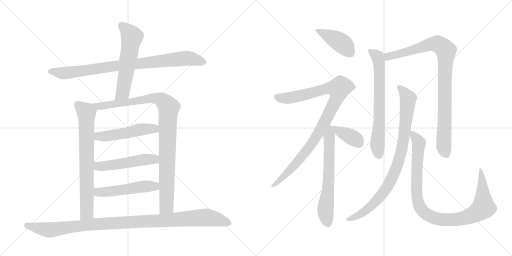
t = 0.00 s
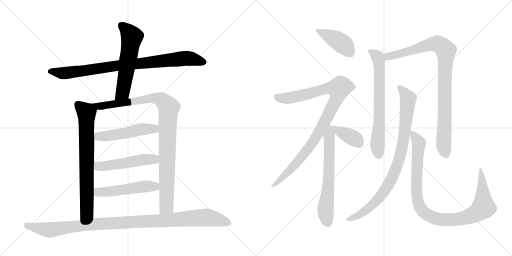
t = 2.71 s
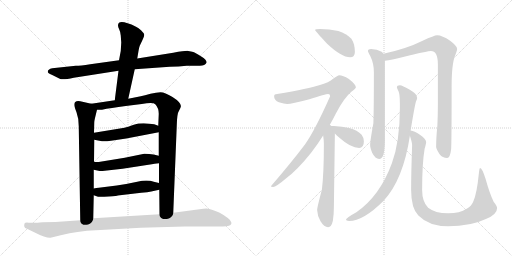
t = 5.42 s
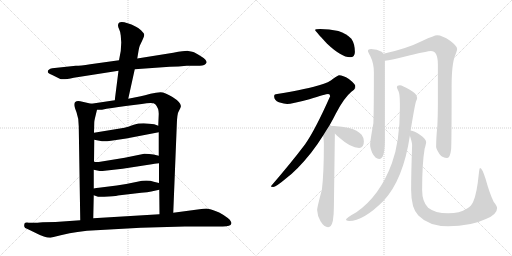
t = 8.14 s
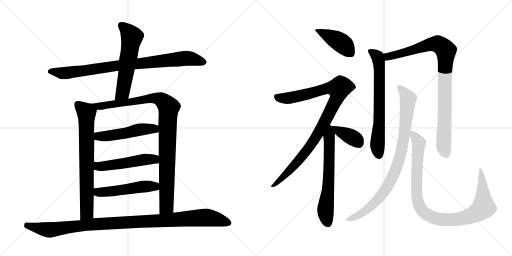
t = 10.85 s
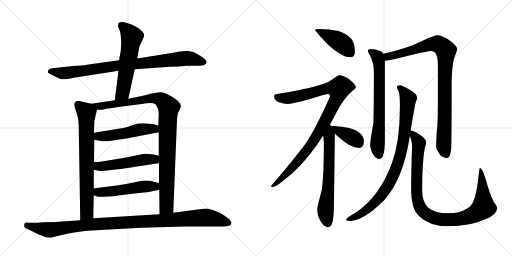
t = 13.56 s

The animated SVG that drew these frames (rendered in a browser with its animation timeline set to each time). Animation: 16 CSS @keyframes rules; one cycle of 13.56 s.

<svg version="1.1" viewBox="0 0 2048 1024" xmlns="http://www.w3.org/2000/svg">
  <g stroke="lightgray" stroke-dasharray="1,1" stroke-width="1" transform="scale(4, 4)">
    <line x1="0" y1="0" x2="256" y2="256"></line>
    <line x1="256" y1="0" x2="0" y2="256"></line>
    <line x1="128" y1="0" x2="128" y2="256"></line>
    <line x1="0" y1="128" x2="256" y2="128"></line>
    <line x1="256" y1="0" x2="512" y2="256"></line>
    <line x1="512" y1="0" x2="256" y2="256"></line>
    <line x1="384" y1="0" x2="384" y2="256"></line>
    <line x1="256" y1="128" x2="512" y2="128"></line>
  </g>
<g transform="scale(1, -1) translate(0, -850)">
   <style type="text/css">
    @keyframes keyframes0 {
      from {
       stroke: black;
       stroke-dashoffset: 879;
       stroke-width: 128;
       }
       74% {
       animation-timing-function: step-end;
       stroke: black;
       stroke-dashoffset: 0;
       stroke-width: 128;
       }
       to {
       stroke: black;
       stroke-width: 1024;
       }
       }
       #make-me-a-hanzi-animation-0 {
         animation: keyframes0 0.965332s both;
         animation-delay: 0.000000s;
         animation-timing-function: linear;
       }
    @keyframes keyframes1 {
      from {
       stroke: black;
       stroke-dashoffset: 580;
       stroke-width: 128;
       }
       65% {
       animation-timing-function: step-end;
       stroke: black;
       stroke-dashoffset: 0;
       stroke-width: 128;
       }
       to {
       stroke: black;
       stroke-width: 1024;
       }
       }
       #make-me-a-hanzi-animation-1 {
         animation: keyframes1 0.722005s both;
         animation-delay: 0.965332s;
         animation-timing-function: linear;
       }
    @keyframes keyframes2 {
      from {
       stroke: black;
       stroke-dashoffset: 732;
       stroke-width: 128;
       }
       70% {
       animation-timing-function: step-end;
       stroke: black;
       stroke-dashoffset: 0;
       stroke-width: 128;
       }
       to {
       stroke: black;
       stroke-width: 1024;
       }
       }
       #make-me-a-hanzi-animation-2 {
         animation: keyframes2 0.845703s both;
         animation-delay: 1.687337s;
         animation-timing-function: linear;
       }
    @keyframes keyframes3 {
      from {
       stroke: black;
       stroke-dashoffset: 1004;
       stroke-width: 128;
       }
       77% {
       animation-timing-function: step-end;
       stroke: black;
       stroke-dashoffset: 0;
       stroke-width: 128;
       }
       to {
       stroke: black;
       stroke-width: 1024;
       }
       }
       #make-me-a-hanzi-animation-3 {
         animation: keyframes3 1.067057s both;
         animation-delay: 2.533040s;
         animation-timing-function: linear;
       }
    @keyframes keyframes4 {
      from {
       stroke: black;
       stroke-dashoffset: 505;
       stroke-width: 128;
       }
       62% {
       animation-timing-function: step-end;
       stroke: black;
       stroke-dashoffset: 0;
       stroke-width: 128;
       }
       to {
       stroke: black;
       stroke-width: 1024;
       }
       }
       #make-me-a-hanzi-animation-4 {
         animation: keyframes4 0.660970s both;
         animation-delay: 3.600097s;
         animation-timing-function: linear;
       }
    @keyframes keyframes5 {
      from {
       stroke: black;
       stroke-dashoffset: 511;
       stroke-width: 128;
       }
       62% {
       animation-timing-function: step-end;
       stroke: black;
       stroke-dashoffset: 0;
       stroke-width: 128;
       }
       to {
       stroke: black;
       stroke-width: 1024;
       }
       }
       #make-me-a-hanzi-animation-5 {
         animation: keyframes5 0.665853s both;
         animation-delay: 4.261067s;
         animation-timing-function: linear;
       }
    @keyframes keyframes6 {
      from {
       stroke: black;
       stroke-dashoffset: 510;
       stroke-width: 128;
       }
       62% {
       animation-timing-function: step-end;
       stroke: black;
       stroke-dashoffset: 0;
       stroke-width: 128;
       }
       to {
       stroke: black;
       stroke-width: 1024;
       }
       }
       #make-me-a-hanzi-animation-6 {
         animation: keyframes6 0.665039s both;
         animation-delay: 4.926920s;
         animation-timing-function: linear;
       }
    @keyframes keyframes7 {
      from {
       stroke: black;
       stroke-dashoffset: 1073;
       stroke-width: 128;
       }
       78% {
       animation-timing-function: step-end;
       stroke: black;
       stroke-dashoffset: 0;
       stroke-width: 128;
       }
       to {
       stroke: black;
       stroke-width: 1024;
       }
       }
       #make-me-a-hanzi-animation-7 {
         animation: keyframes7 1.123210s both;
         animation-delay: 5.591959s;
         animation-timing-function: linear;
       }
    @keyframes keyframes8 {
      from {
       stroke: black;
       stroke-dashoffset: 424;
       stroke-width: 128;
       }
       58% {
       animation-timing-function: step-end;
       stroke: black;
       stroke-dashoffset: 0;
       stroke-width: 128;
       }
       to {
       stroke: black;
       stroke-width: 1024;
       }
       }
       #make-me-a-hanzi-animation-8 {
         animation: keyframes8 0.595052s both;
         animation-delay: 6.715169s;
         animation-timing-function: linear;
       }
    @keyframes keyframes9 {
      from {
       stroke: black;
       stroke-dashoffset: 983;
       stroke-width: 128;
       }
       76% {
       animation-timing-function: step-end;
       stroke: black;
       stroke-dashoffset: 0;
       stroke-width: 128;
       }
       to {
       stroke: black;
       stroke-width: 1024;
       }
       }
       #make-me-a-hanzi-animation-9 {
         animation: keyframes9 1.049967s both;
         animation-delay: 7.310221s;
         animation-timing-function: linear;
       }
    @keyframes keyframes10 {
      from {
       stroke: black;
       stroke-dashoffset: 645;
       stroke-width: 128;
       }
       68% {
       animation-timing-function: step-end;
       stroke: black;
       stroke-dashoffset: 0;
       stroke-width: 128;
       }
       to {
       stroke: black;
       stroke-width: 1024;
       }
       }
       #make-me-a-hanzi-animation-10 {
         animation: keyframes10 0.774902s both;
         animation-delay: 8.360188s;
         animation-timing-function: linear;
       }
    @keyframes keyframes11 {
      from {
       stroke: black;
       stroke-dashoffset: 384;
       stroke-width: 128;
       }
       56% {
       animation-timing-function: step-end;
       stroke: black;
       stroke-dashoffset: 0;
       stroke-width: 128;
       }
       to {
       stroke: black;
       stroke-width: 1024;
       }
       }
       #make-me-a-hanzi-animation-11 {
         animation: keyframes11 0.562500s both;
         animation-delay: 9.135090s;
         animation-timing-function: linear;
       }
    @keyframes keyframes12 {
      from {
       stroke: black;
       stroke-dashoffset: 688;
       stroke-width: 128;
       }
       69% {
       animation-timing-function: step-end;
       stroke: black;
       stroke-dashoffset: 0;
       stroke-width: 128;
       }
       to {
       stroke: black;
       stroke-width: 1024;
       }
       }
       #make-me-a-hanzi-animation-12 {
         animation: keyframes12 0.809896s both;
         animation-delay: 9.697590s;
         animation-timing-function: linear;
       }
    @keyframes keyframes13 {
      from {
       stroke: black;
       stroke-dashoffset: 933;
       stroke-width: 128;
       }
       75% {
       animation-timing-function: step-end;
       stroke: black;
       stroke-dashoffset: 0;
       stroke-width: 128;
       }
       to {
       stroke: black;
       stroke-width: 1024;
       }
       }
       #make-me-a-hanzi-animation-13 {
         animation: keyframes13 1.009277s both;
         animation-delay: 10.507486s;
         animation-timing-function: linear;
       }
    @keyframes keyframes14 {
      from {
       stroke: black;
       stroke-dashoffset: 891;
       stroke-width: 128;
       }
       74% {
       animation-timing-function: step-end;
       stroke: black;
       stroke-dashoffset: 0;
       stroke-width: 128;
       }
       to {
       stroke: black;
       stroke-width: 1024;
       }
       }
       #make-me-a-hanzi-animation-14 {
         animation: keyframes14 0.975098s both;
         animation-delay: 11.516763s;
         animation-timing-function: linear;
       }
    @keyframes keyframes15 {
      from {
       stroke: black;
       stroke-dashoffset: 1004;
       stroke-width: 128;
       }
       77% {
       animation-timing-function: step-end;
       stroke: black;
       stroke-dashoffset: 0;
       stroke-width: 128;
       }
       to {
       stroke: black;
       stroke-width: 1024;
       }
       }
       #make-me-a-hanzi-animation-15 {
         animation: keyframes15 1.067057s both;
         animation-delay: 12.491861s;
         animation-timing-function: linear;
       }
</style>
<path d="M 747.0 587.5 L 796.0 587.5 Q 820.0 586.5 826.0 599.5 Q 829.0 609.5 805.0 624.5 Q 781.0 639.5 773.0 642.5 Q 765.0 645.5 753.0 646.5 Q 742.0 647.5 693.0 639.5 L 549.0 616.5 L 476.0 609.5 L 361.0 593.5 Q 321.0 587.5 303.0 587.5 L 209.0 577.5 Q 191.0 573.5 191.0 563.5 Q 191.0 557.5 207.0 551.5 L 239.0 535.5 Q 250.0 529.5 295.0 539.5 L 474.0 567.5 L 539.0 573.5 L 679.0 583.5 Q 715.0 583.5 747.0 587.5 Z" fill="lightgray"></path> 
<path d="M 549.0 616.5 L 554.0 646.5 Q 555.0 656.5 559.0 667.5 L 569.0 688.5 Q 577.0 705.5 577.0 711.5 Q 577.0 716.5 565.0 728.5 Q 554.0 739.5 544.0 743.5 Q 472.0 777.5 472.0 748.5 Q 472.0 742.5 477.0 732.5 Q 482.0 722.5 483.0 708.5 L 485.0 680.5 L 483.0 646.5 L 476.0 609.5 L 474.0 567.5 L 459.0 449.5 C 455.0 419.5 507.0 426.5 513.0 455.5 L 539.0 573.5 L 549.0 616.5 Z" fill="lightgray"></path> 
<path d="M 365.0 435.5 L 321.0 445.5 Q 297.0 449.5 297.0 431.5 Q 297.0 424.5 306.0 401.5 Q 315.0 377.5 315.0 345.5 L 321.0 -30.5 C 321.0 -60.5 372.0 -52.5 373.0 -22.5 L 375.0 69.5 L 375.0 96.5 L 375.0 171.5 L 376.0 203.5 L 377.0 291.5 L 376.0 319.5 L 377.0 359.5 Q 377.0 366.5 380.0 378.5 L 388.0 411.5 C 392.0 429.5 392.0 429.5 365.0 435.5 Z" fill="lightgray"></path> 
<path d="M 459.0 449.5 L 365.0 435.5 C 335.0 431.5 358.0 410.5 388.0 411.5 L 408.0 411.5 Q 441.0 418.5 503.0 426.5 L 567.0 434.5 Q 613.0 442.5 621.0 433.5 Q 635.0 418.5 635.0 395.5 L 633.0 347.5 L 635.0 321.5 L 635.0 227.5 L 636.0 197.5 L 636.0 118.5 L 637.0 91.5 L 638.0 -6.5 C 638.0 -36.5 692.0 -30.5 693.0 -0.5 L 707.0 347.5 Q 708.0 395.5 715.0 405.5 L 721.0 417.5 Q 733.0 435.5 690.0 462.5 Q 659.0 481.5 642.0 481.5 Q 626.0 481.5 602.0 475.5 Q 578.0 468.5 563.0 465.5 L 513.0 455.5 L 459.0 449.5 Z" fill="lightgray"></path> 
<path d="M 377.0 291.5 L 408.0 285.5 Q 419.0 283.5 444.0 287.5 L 505.0 296.5 L 635.0 321.5 C 664.0 327.5 661.0 336.5 633.0 347.5 L 617.0 353.5 L 598.0 355.5 Q 561.0 359.5 535.0 351.5 Q 510.0 342.5 498.0 339.5 L 376.0 319.5 C 346.0 314.5 348.0 297.5 377.0 291.5 Z" fill="lightgray"></path> 
<path d="M 410.0 166.5 L 490.0 175.5 L 607.0 193.5 Q 615.0 195.5 636.0 197.5 C 666.0 200.5 664.0 220.5 635.0 227.5 L 614.0 232.5 Q 598.0 235.5 577.0 235.5 L 499.0 219.5 L 401.0 203.5 Q 389.0 200.5 376.0 203.5 C 346.0 208.5 346.0 177.5 375.0 171.5 L 389.0 168.5 Q 404.0 165.5 410.0 166.5 Z" fill="lightgray"></path> 
<path d="M 375.0 69.5 L 392.0 63.5 Q 401.0 61.5 435.0 64.5 Q 470.0 67.5 471.0 68.5 L 565.0 79.5 Q 592.0 81.5 605.0 84.5 L 637.0 91.5 C 666.0 97.5 665.0 111.5 636.0 118.5 L 615.0 123.5 Q 589.0 132.5 549.0 123.5 Q 509.0 114.5 467.0 108.5 L 395.0 99.5 Q 385.0 98.5 375.0 96.5 C 345.0 91.5 347.0 79.5 375.0 69.5 Z" fill="lightgray"></path> 
<path d="M 321.0 -30.5 L 222.0 -37.5 L 171.0 -38.5 Q 137.0 -41.5 133.0 -40.5 L 115.0 -40.5 Q 101.0 -38.5 98.0 -43.5 Q 96.0 -51.5 97.0 -54.5 Q 97.0 -61.5 112.0 -66.5 L 143.0 -81.5 Q 181.0 -101.5 202.0 -100.5 L 243.0 -90.5 Q 280.0 -81.5 310.0 -77.5 L 348.0 -72.5 L 563.0 -60.5 L 739.0 -55.5 L 891.0 -55.5 Q 923.0 -55.5 925.0 -44.5 Q 928.0 -40.5 919.0 -28.5 Q 912.0 -21.5 894.0 -9.5 Q 877.0 2.5 859.0 7.5 Q 843.0 14.5 832.0 15.5 Q 821.0 16.5 798.0 13.5 L 693.0 -0.5 L 638.0 -6.5 L 373.0 -22.5 L 321.0 -30.5 Z" fill="lightgray"></path> 
<path d="M 1280.5 734.5 Q 1260.5 734.5 1260.5 730.5 Q 1260.5 727.5 1307.5 676.5 Q 1365.5 621.5 1400.5 621.5 Q 1419.5 621.5 1419.5 642.5 Q 1419.5 674.5 1405.5 695.5 Q 1385.5 716.5 1353.5 726.5 Q 1316.5 734.5 1280.5 734.5 Z" fill="lightgray"></path> 
<path d="M 1356.5 549.5 Q 1351.5 549.5 1332.5 535.5 Q 1317.5 520.5 1276.5 509.5 Q 1238.5 496.5 1108.5 474.5 Q 1096.5 474.5 1096.5 465.5 Q 1096.5 449.5 1115.5 441.5 Q 1137.5 434.5 1148.5 434.5 Q 1166.5 434.5 1237.5 453.5 Q 1303.5 474.5 1312.5 474.5 Q 1320.5 474.5 1320.5 465.5 Q 1261.5 332.5 1220.5 273.5 Q 1165.5 200.5 1083.5 105.5 Q 1083.5 102.5 1092.5 102.5 Q 1103.5 102.5 1142.5 135.5 Q 1189.5 170.5 1244.5 239.5 Q 1269.5 271.5 1292.5 308.5 L 1319.5 351.5 Q 1331.5 372.5 1343.5 396.5 Q 1375.5 458.5 1405.5 483.5 Q 1423.5 497.5 1423.5 501.5 Q 1423.5 512.5 1395.5 534.5 Q 1371.5 549.5 1356.5 549.5 Z" fill="lightgray"></path> 
<path d="M 1292.5 308.5 Q 1295.5 289.5 1295.5 276.5 Q 1295.5 155.5 1287.5 91.5 Q 1268.5 20.5 1268.5 10.5 Q 1269.5 -12.5 1281.5 -33.5 Q 1296.5 -58.5 1312.5 -58.5 Q 1325.5 -58.5 1331.5 -32.5 Q 1335.5 -7.5 1335.5 21.5 L 1339.5 316.5 C 1339.5 345.5 1339.5 345.5 1325.5 346.5 Q 1323.5 348.5 1319.5 351.5 C 1300.5 374.5 1288.5 338.5 1292.5 308.5 Z" fill="lightgray"></path> 
<path d="M 1339.5 316.5 Q 1346.5 309.5 1356.5 300.5 Q 1403.5 258.5 1436.5 258.5 Q 1455.5 258.5 1455.5 285.5 Q 1455.5 299.5 1446.5 311.5 Q 1430.5 329.5 1396.5 338.5 Q 1368.5 345.5 1335.5 346.5 L 1325.5 346.5 C 1308.5 346.5 1318.5 337.5 1339.5 316.5 Z" fill="lightgray"></path> 
<path d="M 1484.5 654.5 Q 1471.5 654.5 1471.5 646.5 Q 1471.5 643.5 1480.5 627.5 Q 1495.5 597.5 1495.5 562.5 Q 1495.5 411.5 1493.5 357.5 Q 1480.5 285.5 1480.5 270.5 Q 1480.5 260.5 1488.5 239.5 Q 1501.5 214.5 1516.5 214.5 Q 1527.5 214.5 1532.5 229.5 Q 1539.5 246.5 1539.5 289.5 L 1539.5 607.5 L 1533.5 635.5 Q 1531.5 640.5 1526.5 643.5 Q 1508.5 653.5 1484.5 654.5 Z" fill="lightgray"></path> 
<path d="M 1539.5 607.5 Q 1562.5 609.5 1636.5 628.5 Q 1710.5 646.5 1723.5 646.5 Q 1751.5 646.5 1751.5 593.5 L 1751.5 431.5 Q 1751.5 393.5 1749.5 348.5 Q 1744.5 298.5 1744.5 262.5 Q 1744.5 255.5 1758.5 233.5 Q 1770.5 218.5 1788.5 218.5 Q 1800.5 218.5 1804.5 253.5 Q 1806.5 281.5 1806.5 504.5 Q 1806.5 594.5 1820.5 628.5 Q 1828.5 649.5 1828.5 654.5 Q 1828.5 666.5 1800.5 687.5 Q 1768.5 709.5 1748.5 709.5 Q 1737.5 709.5 1690.5 687.5 Q 1626.5 655.5 1533.5 635.5 C 1504.5 628.5 1509.5 602.5 1539.5 607.5 Z" fill="lightgray"></path> 
<path d="M 1599.5 509.5 Q 1587.5 509.5 1587.5 501.5 Q 1587.5 498.5 1594.5 484.5 Q 1599.5 470.5 1599.5 437.5 L 1599.5 417.5 Q 1599.5 284.5 1567.5 197.5 Q 1519.5 66.5 1425.5 1.5 Q 1383.5 -21.5 1383.5 -29.5 Q 1390.5 -33.5 1396.5 -33.5 Q 1453.5 -33.5 1534.5 47.5 Q 1613.5 133.5 1639.5 307.5 L 1642.5 328.5 Q 1658.5 426.5 1663.5 443.5 Q 1668.5 453.5 1668.5 458.5 Q 1668.5 460.5 1667.5 461.5 L 1667.5 463.5 Q 1667.5 474.5 1637.5 492.5 Q 1609.5 508.5 1599.5 509.5 Z" fill="lightgray"></path> 
<path d="M 1639.5 307.5 Q 1648.5 280.5 1648.5 270.5 Q 1644.5 155.5 1644.5 90.5 Q 1644.5 17.5 1673.5 -11.5 Q 1715.5 -54.5 1792.5 -54.5 Q 1883.5 -54.5 1943.5 -25.5 Q 1988.5 -7.5 1988.5 18.5 Q 1988.5 25.5 1974.5 43.5 Q 1957.5 79.5 1942.5 134.5 Q 1928.5 178.5 1920.5 178.5 Q 1917.5 178.5 1915.5 157.5 Q 1907.5 76.5 1893.5 45.5 Q 1887.5 27.5 1866.5 15.5 Q 1839.5 -2.5 1792.5 -2.5 Q 1740.5 -2.5 1712.5 19.5 Q 1688.5 43.5 1688.5 90.5 Q 1688.5 197.5 1698.5 255.5 Q 1704.5 276.5 1704.5 281.5 Q 1704.5 295.5 1679.5 311.5 Q 1657.5 326.5 1642.5 328.5 C 1632.5 332.5 1632.5 332.5 1639.5 307.5 Z" fill="lightgray"></path> 
      <clipPath id="make-me-a-hanzi-clip-0">
      <path d="M 747.0 587.5 L 796.0 587.5 Q 820.0 586.5 826.0 599.5 Q 829.0 609.5 805.0 624.5 Q 781.0 639.5 773.0 642.5 Q 765.0 645.5 753.0 646.5 Q 742.0 647.5 693.0 639.5 L 549.0 616.5 L 476.0 609.5 L 361.0 593.5 Q 321.0 587.5 303.0 587.5 L 209.0 577.5 Q 191.0 573.5 191.0 563.5 Q 191.0 557.5 207.0 551.5 L 239.0 535.5 Q 250.0 529.5 295.0 539.5 L 474.0 567.5 L 539.0 573.5 L 679.0 583.5 Q 715.0 583.5 747.0 587.5 Z" fill="lightgray"></path>
      </clipPath>
      <path clip-path="url(#make-me-a-hanzi-clip-0)" d="M 199.0 564.5 L 264.0 558.5 L 485.0 590.5 L 749.0 617.5 L 816.0 601.5 " fill="none" id="make-me-a-hanzi-animation-0" stroke-dasharray="751 1502" stroke-linecap="round"></path>

      <clipPath id="make-me-a-hanzi-clip-1">
      <path d="M 549.0 616.5 L 554.0 646.5 Q 555.0 656.5 559.0 667.5 L 569.0 688.5 Q 577.0 705.5 577.0 711.5 Q 577.0 716.5 565.0 728.5 Q 554.0 739.5 544.0 743.5 Q 472.0 777.5 472.0 748.5 Q 472.0 742.5 477.0 732.5 Q 482.0 722.5 483.0 708.5 L 485.0 680.5 L 483.0 646.5 L 476.0 609.5 L 474.0 567.5 L 459.0 449.5 C 455.0 419.5 507.0 426.5 513.0 455.5 L 539.0 573.5 L 549.0 616.5 Z" fill="lightgray"></path>
      </clipPath>
      <path clip-path="url(#make-me-a-hanzi-clip-1)" d="M 484.0 749.5 L 518.0 718.5 L 527.0 701.5 L 490.0 479.5 L 465.0 456.5 " fill="none" id="make-me-a-hanzi-animation-1" stroke-dasharray="452 904" stroke-linecap="round"></path>

      <clipPath id="make-me-a-hanzi-clip-2">
      <path d="M 365.0 435.5 L 321.0 445.5 Q 297.0 449.5 297.0 431.5 Q 297.0 424.5 306.0 401.5 Q 315.0 377.5 315.0 345.5 L 321.0 -30.5 C 321.0 -60.5 372.0 -52.5 373.0 -22.5 L 375.0 69.5 L 375.0 96.5 L 375.0 171.5 L 376.0 203.5 L 377.0 291.5 L 376.0 319.5 L 377.0 359.5 Q 377.0 366.5 380.0 378.5 L 388.0 411.5 C 392.0 429.5 392.0 429.5 365.0 435.5 Z" fill="lightgray"></path>
      </clipPath>
      <path clip-path="url(#make-me-a-hanzi-clip-2)" d="M 313.0 431.5 L 346.0 400.5 L 348.0 16.5 L 347.0 0.5 L 326.0 -22.5 " fill="none" id="make-me-a-hanzi-animation-2" stroke-dasharray="604 1208" stroke-linecap="round"></path>

      <clipPath id="make-me-a-hanzi-clip-3">
      <path d="M 459.0 449.5 L 365.0 435.5 C 335.0 431.5 358.0 410.5 388.0 411.5 L 408.0 411.5 Q 441.0 418.5 503.0 426.5 L 567.0 434.5 Q 613.0 442.5 621.0 433.5 Q 635.0 418.5 635.0 395.5 L 633.0 347.5 L 635.0 321.5 L 635.0 227.5 L 636.0 197.5 L 636.0 118.5 L 637.0 91.5 L 638.0 -6.5 C 638.0 -36.5 692.0 -30.5 693.0 -0.5 L 707.0 347.5 Q 708.0 395.5 715.0 405.5 L 721.0 417.5 Q 733.0 435.5 690.0 462.5 Q 659.0 481.5 642.0 481.5 Q 626.0 481.5 602.0 475.5 Q 578.0 468.5 563.0 465.5 L 513.0 455.5 L 459.0 449.5 Z" fill="lightgray"></path>
      </clipPath>
      <path clip-path="url(#make-me-a-hanzi-clip-3)" d="M 373.0 435.5 L 394.0 425.5 L 410.0 426.5 L 614.0 458.5 L 648.0 449.5 L 675.0 418.5 L 666.0 25.5 L 644.0 0.5 " fill="none" id="make-me-a-hanzi-animation-3" stroke-dasharray="876 1752" stroke-linecap="round"></path>

      <clipPath id="make-me-a-hanzi-clip-4">
      <path d="M 377.0 291.5 L 408.0 285.5 Q 419.0 283.5 444.0 287.5 L 505.0 296.5 L 635.0 321.5 C 664.0 327.5 661.0 336.5 633.0 347.5 L 617.0 353.5 L 598.0 355.5 Q 561.0 359.5 535.0 351.5 Q 510.0 342.5 498.0 339.5 L 376.0 319.5 C 346.0 314.5 348.0 297.5 377.0 291.5 Z" fill="lightgray"></path>
      </clipPath>
      <path clip-path="url(#make-me-a-hanzi-clip-4)" d="M 385.0 312.5 L 393.0 305.5 L 422.0 305.5 L 588.0 335.5 L 615.0 335.5 L 626.0 327.5 " fill="none" id="make-me-a-hanzi-animation-4" stroke-dasharray="377 754" stroke-linecap="round"></path>

      <clipPath id="make-me-a-hanzi-clip-5">
      <path d="M 410.0 166.5 L 490.0 175.5 L 607.0 193.5 Q 615.0 195.5 636.0 197.5 C 666.0 200.5 664.0 220.5 635.0 227.5 L 614.0 232.5 Q 598.0 235.5 577.0 235.5 L 499.0 219.5 L 401.0 203.5 Q 389.0 200.5 376.0 203.5 C 346.0 208.5 346.0 177.5 375.0 171.5 L 389.0 168.5 Q 404.0 165.5 410.0 166.5 Z" fill="lightgray"></path>
      </clipPath>
      <path clip-path="url(#make-me-a-hanzi-clip-5)" d="M 382.0 197.5 L 389.0 187.5 L 415.0 185.5 L 574.0 212.5 L 615.0 213.5 L 626.0 204.5 " fill="none" id="make-me-a-hanzi-animation-5" stroke-dasharray="383 766" stroke-linecap="round"></path>

      <clipPath id="make-me-a-hanzi-clip-6">
      <path d="M 375.0 69.5 L 392.0 63.5 Q 401.0 61.5 435.0 64.5 Q 470.0 67.5 471.0 68.5 L 565.0 79.5 Q 592.0 81.5 605.0 84.5 L 637.0 91.5 C 666.0 97.5 665.0 111.5 636.0 118.5 L 615.0 123.5 Q 589.0 132.5 549.0 123.5 Q 509.0 114.5 467.0 108.5 L 395.0 99.5 Q 385.0 98.5 375.0 96.5 C 345.0 91.5 347.0 79.5 375.0 69.5 Z" fill="lightgray"></path>
      </clipPath>
      <path clip-path="url(#make-me-a-hanzi-clip-6)" d="M 381.0 89.5 L 398.0 81.5 L 424.0 82.5 L 595.0 105.5 L 616.0 105.5 L 630.0 97.5 " fill="none" id="make-me-a-hanzi-animation-6" stroke-dasharray="382 764" stroke-linecap="round"></path>

      <clipPath id="make-me-a-hanzi-clip-7">
      <path d="M 321.0 -30.5 L 222.0 -37.5 L 171.0 -38.5 Q 137.0 -41.5 133.0 -40.5 L 115.0 -40.5 Q 101.0 -38.5 98.0 -43.5 Q 96.0 -51.5 97.0 -54.5 Q 97.0 -61.5 112.0 -66.5 L 143.0 -81.5 Q 181.0 -101.5 202.0 -100.5 L 243.0 -90.5 Q 280.0 -81.5 310.0 -77.5 L 348.0 -72.5 L 563.0 -60.5 L 739.0 -55.5 L 891.0 -55.5 Q 923.0 -55.5 925.0 -44.5 Q 928.0 -40.5 919.0 -28.5 Q 912.0 -21.5 894.0 -9.5 Q 877.0 2.5 859.0 7.5 Q 843.0 14.5 832.0 15.5 Q 821.0 16.5 798.0 13.5 L 693.0 -0.5 L 638.0 -6.5 L 373.0 -22.5 L 321.0 -30.5 Z" fill="lightgray"></path>
      </clipPath>
      <path clip-path="url(#make-me-a-hanzi-clip-7)" d="M 105.0 -49.5 L 198.0 -69.5 L 382.0 -45.5 L 820.0 -19.5 L 864.0 -25.5 L 915.0 -41.5 " fill="none" id="make-me-a-hanzi-animation-7" stroke-dasharray="945 1890" stroke-linecap="round"></path>

      <clipPath id="make-me-a-hanzi-clip-8">
      <path d="M 1280.5 734.5 Q 1260.5 734.5 1260.5 730.5 Q 1260.5 727.5 1307.5 676.5 Q 1365.5 621.5 1400.5 621.5 Q 1419.5 621.5 1419.5 642.5 Q 1419.5 674.5 1405.5 695.5 Q 1385.5 716.5 1353.5 726.5 Q 1316.5 734.5 1280.5 734.5 Z" fill="lightgray"></path>
      </clipPath>
      <path clip-path="url(#make-me-a-hanzi-clip-8)" d="M 1263.5 730.5 L 1358.5 683.5 L 1402.5 639.5 " fill="none" id="make-me-a-hanzi-animation-8" stroke-dasharray="296 592" stroke-linecap="round"></path>

      <clipPath id="make-me-a-hanzi-clip-9">
      <path d="M 1356.5 549.5 Q 1351.5 549.5 1332.5 535.5 Q 1317.5 520.5 1276.5 509.5 Q 1238.5 496.5 1108.5 474.5 Q 1096.5 474.5 1096.5 465.5 Q 1096.5 449.5 1115.5 441.5 Q 1137.5 434.5 1148.5 434.5 Q 1166.5 434.5 1237.5 453.5 Q 1303.5 474.5 1312.5 474.5 Q 1320.5 474.5 1320.5 465.5 Q 1261.5 332.5 1220.5 273.5 Q 1165.5 200.5 1083.5 105.5 Q 1083.5 102.5 1092.5 102.5 Q 1103.5 102.5 1142.5 135.5 Q 1189.5 170.5 1244.5 239.5 Q 1269.5 271.5 1292.5 308.5 L 1319.5 351.5 Q 1331.5 372.5 1343.5 396.5 Q 1375.5 458.5 1405.5 483.5 Q 1423.5 497.5 1423.5 501.5 Q 1423.5 512.5 1395.5 534.5 Q 1371.5 549.5 1356.5 549.5 Z" fill="lightgray"></path>
      </clipPath>
      <path clip-path="url(#make-me-a-hanzi-clip-9)" d="M 1108.5 461.5 L 1157.5 458.5 L 1311.5 497.5 L 1354.5 495.5 L 1350.5 466.5 L 1335.5 433.5 L 1256.5 289.5 L 1174.5 185.5 L 1127.5 135.5 L 1101.5 113.5 L 1090.5 111.5 " fill="none" id="make-me-a-hanzi-animation-9" stroke-dasharray="855 1710" stroke-linecap="round"></path>

      <clipPath id="make-me-a-hanzi-clip-10">
      <path d="M 1292.5 308.5 Q 1295.5 289.5 1295.5 276.5 Q 1295.5 155.5 1287.5 91.5 Q 1268.5 20.5 1268.5 10.5 Q 1269.5 -12.5 1281.5 -33.5 Q 1296.5 -58.5 1312.5 -58.5 Q 1325.5 -58.5 1331.5 -32.5 Q 1335.5 -7.5 1335.5 21.5 L 1339.5 316.5 C 1339.5 345.5 1339.5 345.5 1325.5 346.5 Q 1323.5 348.5 1319.5 351.5 C 1300.5 374.5 1288.5 338.5 1292.5 308.5 Z" fill="lightgray"></path>
      </clipPath>
      <path clip-path="url(#make-me-a-hanzi-clip-10)" d="M 1318.5 344.5 L 1315.5 138.5 L 1301.5 6.5 L 1311.5 -42.5 " fill="none" id="make-me-a-hanzi-animation-10" stroke-dasharray="517 1034" stroke-linecap="round"></path>

      <clipPath id="make-me-a-hanzi-clip-11">
      <path d="M 1339.5 316.5 Q 1346.5 309.5 1356.5 300.5 Q 1403.5 258.5 1436.5 258.5 Q 1455.5 258.5 1455.5 285.5 Q 1455.5 299.5 1446.5 311.5 Q 1430.5 329.5 1396.5 338.5 Q 1368.5 345.5 1335.5 346.5 L 1325.5 346.5 C 1308.5 346.5 1318.5 337.5 1339.5 316.5 Z" fill="lightgray"></path>
      </clipPath>
      <path clip-path="url(#make-me-a-hanzi-clip-11)" d="M 1330.5 342.5 L 1424.5 291.5 L 1437.5 274.5 " fill="none" id="make-me-a-hanzi-animation-11" stroke-dasharray="256 512" stroke-linecap="round"></path>

      <clipPath id="make-me-a-hanzi-clip-12">
      <path d="M 1484.5 654.5 Q 1471.5 654.5 1471.5 646.5 Q 1471.5 643.5 1480.5 627.5 Q 1495.5 597.5 1495.5 562.5 Q 1495.5 411.5 1493.5 357.5 Q 1480.5 285.5 1480.5 270.5 Q 1480.5 260.5 1488.5 239.5 Q 1501.5 214.5 1516.5 214.5 Q 1527.5 214.5 1532.5 229.5 Q 1539.5 246.5 1539.5 289.5 L 1539.5 607.5 L 1533.5 635.5 Q 1531.5 640.5 1526.5 643.5 Q 1508.5 653.5 1484.5 654.5 Z" fill="lightgray"></path>
      </clipPath>
      <path clip-path="url(#make-me-a-hanzi-clip-12)" d="M 1480.5 646.5 L 1510.5 623.5 L 1517.5 583.5 L 1517.5 361.5 L 1509.5 269.5 L 1515.5 230.5 " fill="none" id="make-me-a-hanzi-animation-12" stroke-dasharray="560 1120" stroke-linecap="round"></path>

      <clipPath id="make-me-a-hanzi-clip-13">
      <path d="M 1539.5 607.5 Q 1562.5 609.5 1636.5 628.5 Q 1710.5 646.5 1723.5 646.5 Q 1751.5 646.5 1751.5 593.5 L 1751.5 431.5 Q 1751.5 393.5 1749.5 348.5 Q 1744.5 298.5 1744.5 262.5 Q 1744.5 255.5 1758.5 233.5 Q 1770.5 218.5 1788.5 218.5 Q 1800.5 218.5 1804.5 253.5 Q 1806.5 281.5 1806.5 504.5 Q 1806.5 594.5 1820.5 628.5 Q 1828.5 649.5 1828.5 654.5 Q 1828.5 666.5 1800.5 687.5 Q 1768.5 709.5 1748.5 709.5 Q 1737.5 709.5 1690.5 687.5 Q 1626.5 655.5 1533.5 635.5 C 1504.5 628.5 1509.5 602.5 1539.5 607.5 Z" fill="lightgray"></path>
      </clipPath>
      <path clip-path="url(#make-me-a-hanzi-clip-13)" d="M 1542.5 615.5 L 1551.5 624.5 L 1730.5 674.5 L 1754.5 673.5 L 1783.5 648.5 L 1774.5 266.5 L 1784.5 233.5 " fill="none" id="make-me-a-hanzi-animation-13" stroke-dasharray="805 1610" stroke-linecap="round"></path>

      <clipPath id="make-me-a-hanzi-clip-14">
      <path d="M 1599.5 509.5 Q 1587.5 509.5 1587.5 501.5 Q 1587.5 498.5 1594.5 484.5 Q 1599.5 470.5 1599.5 437.5 L 1599.5 417.5 Q 1599.5 284.5 1567.5 197.5 Q 1519.5 66.5 1425.5 1.5 Q 1383.5 -21.5 1383.5 -29.5 Q 1390.5 -33.5 1396.5 -33.5 Q 1453.5 -33.5 1534.5 47.5 Q 1613.5 133.5 1639.5 307.5 L 1642.5 328.5 Q 1658.5 426.5 1663.5 443.5 Q 1668.5 453.5 1668.5 458.5 Q 1668.5 460.5 1667.5 461.5 L 1667.5 463.5 Q 1667.5 474.5 1637.5 492.5 Q 1609.5 508.5 1599.5 509.5 Z" fill="lightgray"></path>
      </clipPath>
      <path clip-path="url(#make-me-a-hanzi-clip-14)" d="M 1596.5 501.5 L 1632.5 455.5 L 1609.5 265.5 L 1582.5 170.5 L 1551.5 107.5 L 1513.5 54.5 L 1463.5 8.5 L 1390.5 -30.5 " fill="none" id="make-me-a-hanzi-animation-14" stroke-dasharray="763 1526" stroke-linecap="round"></path>

      <clipPath id="make-me-a-hanzi-clip-15">
      <path d="M 1639.5 307.5 Q 1648.5 280.5 1648.5 270.5 Q 1644.5 155.5 1644.5 90.5 Q 1644.5 17.5 1673.5 -11.5 Q 1715.5 -54.5 1792.5 -54.5 Q 1883.5 -54.5 1943.5 -25.5 Q 1988.5 -7.5 1988.5 18.5 Q 1988.5 25.5 1974.5 43.5 Q 1957.5 79.5 1942.5 134.5 Q 1928.5 178.5 1920.5 178.5 Q 1917.5 178.5 1915.5 157.5 Q 1907.5 76.5 1893.5 45.5 Q 1887.5 27.5 1866.5 15.5 Q 1839.5 -2.5 1792.5 -2.5 Q 1740.5 -2.5 1712.5 19.5 Q 1688.5 43.5 1688.5 90.5 Q 1688.5 197.5 1698.5 255.5 Q 1704.5 276.5 1704.5 281.5 Q 1704.5 295.5 1679.5 311.5 Q 1657.5 326.5 1642.5 328.5 C 1632.5 332.5 1632.5 332.5 1639.5 307.5 Z" fill="lightgray"></path>
      </clipPath>
      <path clip-path="url(#make-me-a-hanzi-clip-15)" d="M 1646.5 322.5 L 1675.5 277.5 L 1666.5 145.5 L 1670.5 48.5 L 1683.5 15.5 L 1726.5 -17.5 L 1767.5 -27.5 L 1833.5 -26.5 L 1889.5 -10.5 L 1933.5 20.5 L 1928.5 140.5 L 1921.5 174.5 " fill="none" id="make-me-a-hanzi-animation-15" stroke-dasharray="876 1752" stroke-linecap="round"></path>

</g>
</svg>
